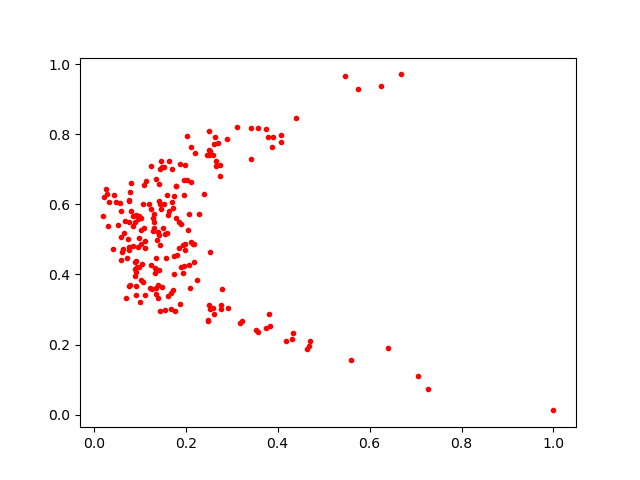

The file beside this chart, header and first rows:
0.10690258, 0.3777781
0.342, 0.8189
0.1247, 0.711
0.09788, 0.4223
0.1949, 0.4043
0.1064, 0.6011
0.3788, 0.7924
0.06534, 0.5171
0.4335, 0.2317
0.1934, 0.4841
0.08985, 0.437
0.2036, 0.6684
0.1422, 0.513
0.211, 0.4935
0.2492, 0.2684
0.1412, 0.6092
0.1637, 0.7239
0.08443, 0.4811
0.08873, 0.4143
0.07595, 0.3661
0.1324, 0.4035
0.1034, 0.5598
0.1019, 0.3838
0.09188, 0.3402
0.0593, 0.4408
0.09268, 0.5692
0.1279, 0.5618
0.3113, 0.8215
0.01912, 0.568
0.468, 0.1966
0.2601, 0.3045
0.4067, 0.7795
0.2527, 0.4653
0.3187, 0.2621
0.0763, 0.5505
0.1034, 0.5278
0.1958, 0.6264
0.1806, 0.455
0.2173, 0.4856
0.1704, 0.6063
0.3579, 0.2368
0.08159, 0.6614
0.3893, 0.7925
0.07792, 0.6357
0.06082, 0.4639
0.03096, 0.5381
0.06719, 0.5523
0.2113, 0.7633
0.2239, 0.3835
0.05375, 0.5418
0.1776, 0.2948
0.2624, 0.2874
0.1845, 0.4754
0.2044, 0.5282
0.1281, 0.5235
0.2069, 0.4261
0.2518, 0.7535
0.2603, 0.7414
0.3741, 0.8163
0.06417, 0.4736
0.275, 0.7118
... 149 more rows
